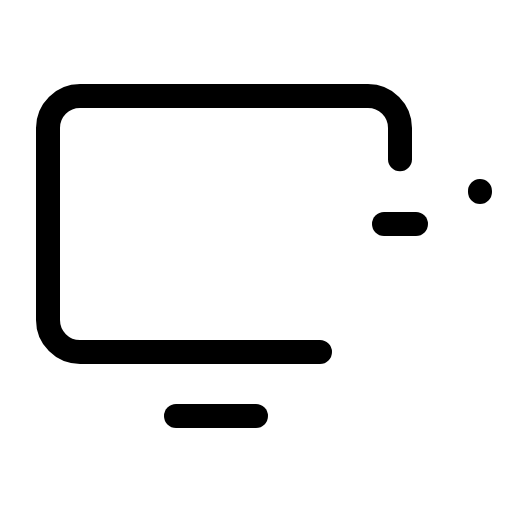
t = 0.00 s
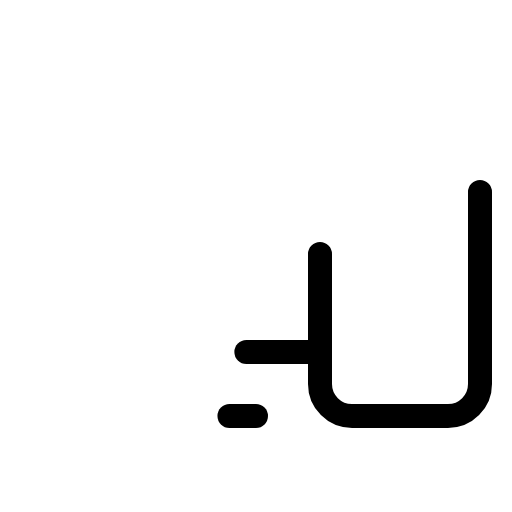
t = 0.90 s
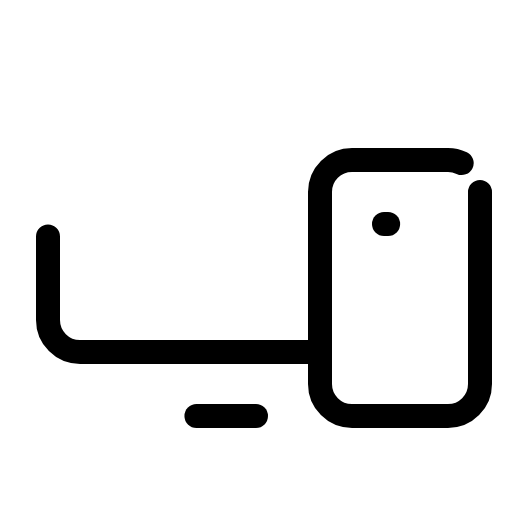
t = 1.28 s
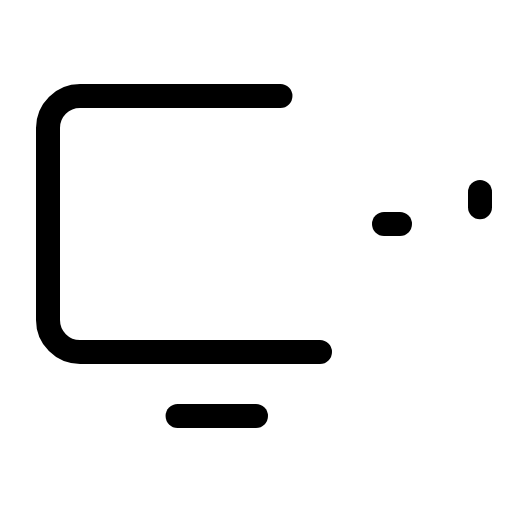
t = 1.65 s
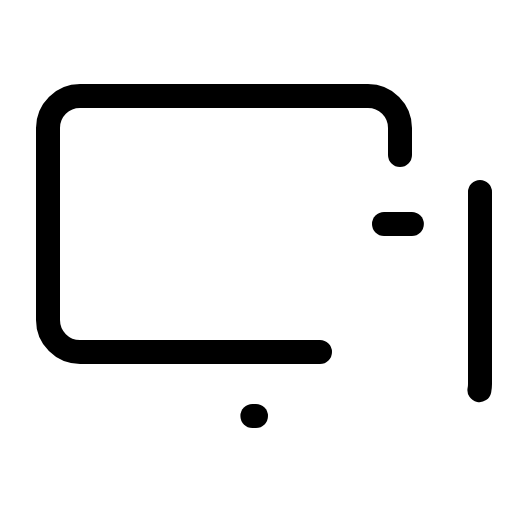
t = 2.03 s

The animated SVG that drew these frames (rendered in a browser with its animation timeline set to each time). Animation: 1 CSS @keyframes rule; one cycle of 2.40 s, repeats indefinitely.

<svg xmlns="http://www.w3.org/2000/svg" viewBox="0 0 256 256">
  <style>
    .draw-line {
      stroke-dasharray: 1;
      stroke-dashoffset: 0;
    }
    svg:hover .draw-line {
      animation: phosphor-draw-in 1.5s ease-in-out infinite;
    }
    @keyframes phosphor-draw-in {
      0%   { stroke-dashoffset: 1; }
      100% { stroke-dashoffset: 0; }
    }
  </style><rect width="256" height="256" fill="none"/><rect x="136" y="104" width="128" height="80" rx="16" transform="translate(344 -56) rotate(90)" fill="none" stroke="currentColor" stroke-linecap="round" stroke-linejoin="round" stroke-width="12" class="draw-line" pathLength="1" style="animation-delay: 0s"/><line x1="128" y1="208" x2="88" y2="208" fill="none" stroke="currentColor" stroke-linecap="round" stroke-linejoin="round" stroke-width="12" class="draw-line" pathLength="1" style="animation-delay: 0.3s"/><path d="M160,176H40a16,16,0,0,1-16-16V64A16,16,0,0,1,40,48H184a16,16,0,0,1,16,16V80" fill="none" stroke="currentColor" stroke-linecap="round" stroke-linejoin="round" stroke-width="12" class="draw-line" pathLength="1" style="animation-delay: 0.6s"/><line x1="192" y1="112" x2="208" y2="112" fill="none" stroke="currentColor" stroke-linecap="round" stroke-linejoin="round" stroke-width="12" class="draw-line" pathLength="1" style="animation-delay: 0.9s"/></svg>
